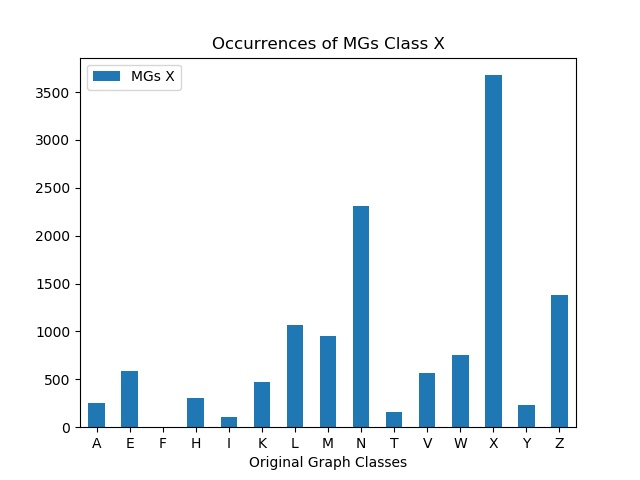

The file beside this chart, header and first rows:
, MGs X
A, 248
E, 592
F, 0
H, 308
I, 104
K, 468
L, 1072
M, 956
N, 2310
T, 156
V, 564
W, 750
X, 3676
Y, 228
Z, 1384
